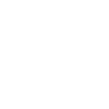
t = 0.00 s
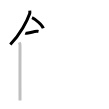
t = 3.25 s
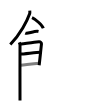
t = 6.50 s
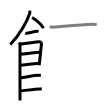
t = 9.50 s
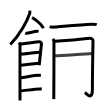
t = 12.75 s
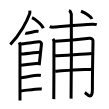
t = 16.00 s

The animated SVG that drew these frames (rendered in a browser with its animation timeline set to each time). Animation: 16 SMIL elements (animate=16); one cycle of 16.00 s.

<svg width="109px" height="109px" viewBox="0 0 px 109px" xmlns="http://www.w3.org/2000/svg" xmlns:xlink="http://www.w3.org/1999/xlink" xml:space="preserve" version="1.1"  baseProfile="full">
<path d="M29.76,10.64c0.05,0.78,0.27,2.09-0.11,3.15c-2.43,6.93-9.43,20.48-19.35,30.68" style="fill:none;stroke:black;stroke-width:3;opacity:0">
  <animate attributeType="CSS" attributeName="opacity" from="0" to="1" begin="0s" dur="1s" repeatCount="0" fill="freeze" />
</path>
<path d="M32.02,17.58c3.98,1.88,10.3,7.72,11.29,10.63" style="fill:none;stroke:black;stroke-width:3;opacity:0">
  <animate attributeType="CSS" attributeName="opacity" from="0" to="1" begin="1s" dur="1s" repeatCount="0" fill="freeze" />
</path>
<path d="M25.25,33.16c0.36,0.15,1.02,0.19,1.39,0.15c2.3-0.25,8.37-2.17,10.6-2c0.6,0.05,0.96,0.07,1.27,0.14" style="fill:none;stroke:black;stroke-width:3;opacity:0">
  <animate attributeType="CSS" attributeName="opacity" from="0" to="1" begin="2s" dur="1s" repeatCount="0" fill="freeze" />
</path>
<path d="M19.27,42.44c0.37,0.78,0.74,1.66,0.74,2.7c0,1.04-0.12,54.33,0,55.37" style="fill:none;stroke:black;stroke-width:3;opacity:0">
  <animate attributeType="CSS" attributeName="opacity" from="0" to="1" begin="3s" dur="1s" repeatCount="0" fill="freeze" />
</path>
<path d="M20.15,44.05c2.08-0.13,16.95-2.15,18.85-2.31c1.58-0.13,2.6,1.44,2.48,2.2c-0.25,1.56-1.82,17.89-2.34,21.33" style="fill:none;stroke:black;stroke-width:3;opacity:0">
  <animate attributeType="CSS" attributeName="opacity" from="0" to="1" begin="4s" dur="1s" repeatCount="0" fill="freeze" />
</path>
<path d="M20.51,54.12c2.82,0,16.42-1.79,19.61-1.79" style="fill:none;stroke:black;stroke-width:3;opacity:0">
  <animate attributeType="CSS" attributeName="opacity" from="0" to="1" begin="5s" dur="1s" repeatCount="0" fill="freeze" />
</path>
<path d="M20.38,65.36c5.75-0.56,11.68-1.54,18.84-2.02" style="fill:none;stroke:black;stroke-width:3;opacity:0">
  <animate attributeType="CSS" attributeName="opacity" from="0" to="1" begin="6s" dur="1s" repeatCount="0" fill="freeze" />
</path>
<path d="M20.33,77.75c3.53-0.25,15.14-2.64,18.57-2.47c0.92,0.04,1.48,0.07,1.94,0.14" style="fill:none;stroke:black;stroke-width:3;opacity:0">
  <animate attributeType="CSS" attributeName="opacity" from="0" to="1" begin="7s" dur="1s" repeatCount="0" fill="freeze" />
</path>
<path d="M20.8,90.88c3.54-0.25,15.62-2.15,19.04-1.98c0.92,0.04,1.48,0.07,1.94,0.14" style="fill:none;stroke:black;stroke-width:3;opacity:0">
  <animate attributeType="CSS" attributeName="opacity" from="0" to="1" begin="8s" dur="1s" repeatCount="0" fill="freeze" />
</path>
<path d="M49.75,26.57c1.17,0.55,3.32,0.64,4.5,0.55c9.63-0.77,25.2-2.5,38.4-2.98c1.95-0.07,3.13,0.26,4.11,0.54" style="fill:none;stroke:black;stroke-width:3;opacity:0">
  <animate attributeType="CSS" attributeName="opacity" from="0" to="1" begin="9s" dur="1s" repeatCount="0" fill="freeze" />
</path>
<path d="M52.91,38.86c0.53,0.73,0.88,1.47,1.06,2.2c0.18,0.74-0.21,51.44-0.19,58.06" style="fill:none;stroke:black;stroke-width:3;opacity:0">
  <animate attributeType="CSS" attributeName="opacity" from="0" to="1" begin="10s" dur="1s" repeatCount="0" fill="freeze" />
</path>
<path d="M55.02,41.3c5.92-0.31,32.9-2.81,34.47-3.01c2.81-0.37,3.86,2.39,3.51,3.49c-0.04,2.48-0.6,30.89-0.6,47.69c0,11.98-6.28,3.79-7.53,3.07" style="fill:none;stroke:black;stroke-width:3;opacity:0">
  <animate attributeType="CSS" attributeName="opacity" from="0" to="1" begin="11s" dur="1s" repeatCount="0" fill="freeze" />
</path>
<path d="M55.02,55.86c7.83-0.64,30.43-1.78,36.75-2.33" style="fill:none;stroke:black;stroke-width:3;opacity:0">
  <animate attributeType="CSS" attributeName="opacity" from="0" to="1" begin="12s" dur="1s" repeatCount="0" fill="freeze" />
</path>
<path d="M55.18,71.29c5.62-0.55,30.57-1.79,37.07-2.16" style="fill:none;stroke:black;stroke-width:3;opacity:0">
  <animate attributeType="CSS" attributeName="opacity" from="0" to="1" begin="13s" dur="1s" repeatCount="0" fill="freeze" />
</path>
<path d="M69.08,10.3c1.24,0.59,1.99,2.67,2.24,3.85c0.25,1.19,0,77.07-0.25,84.48" style="fill:none;stroke:black;stroke-width:3;opacity:0">
  <animate attributeType="CSS" attributeName="opacity" from="0" to="1" begin="14s" dur="1s" repeatCount="0" fill="freeze" />
</path>
<path d="M81,11.25c4.12,1.46,9.97,5.48,11,7.75" style="fill:none;stroke:black;stroke-width:3;opacity:0">
  <animate attributeType="CSS" attributeName="opacity" from="0" to="1" begin="15s" dur="1s" repeatCount="0" fill="freeze" />
</path>
</svg>
